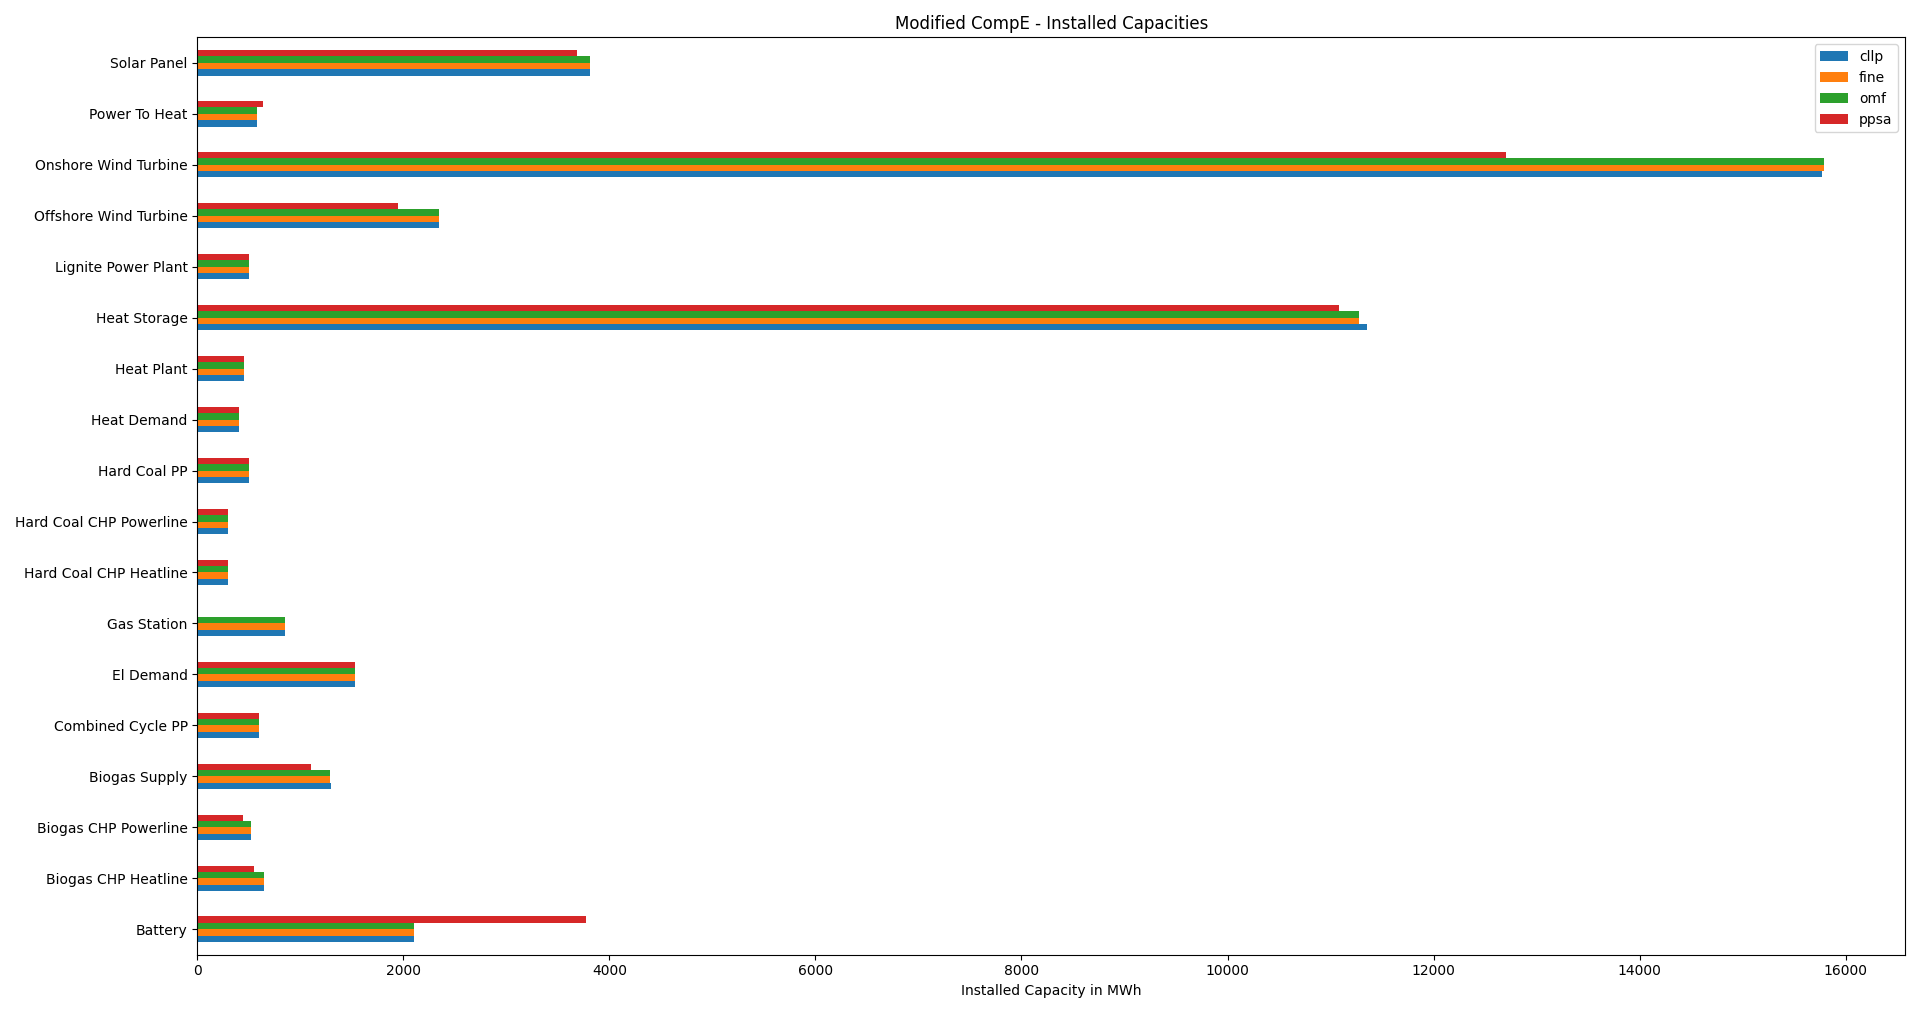

The file beside this chart, header and first rows:
, cllp, fine, omf, ppsa
Battery, 2105, 2105, 2105, 3770
Biogas CHP Heatline, 650, 645, 645, 550
Biogas CHP Powerline, 520, 516, 516, 440
Biogas Supply, 1299, 1291, 1291, 1101
Combined Cycle PP, 600, 600, 600, 600
El Demand, 1526, 1526, 1526, 1526
Gas Station, 847, 853, 853, 0
Hard Coal CHP Heatline, 300, 300, 300, 300
Hard Coal CHP Powerline, 300, 300, 300, 300
Hard Coal PP, 500, 500, 500, 500
Heat Demand, 400, 400, 400, 400
Heat Plant, 450, 450, 450, 450
Heat Storage, 11358, 11273, 11273, 11082
Lignite Power Plant, 500, 500, 500, 500
Offshore Wind Turbine, 2347, 2346, 2346, 1947
Onshore Wind Turbine, 15776, 15788, 15788, 12703
Power To Heat, 576, 576, 576, 634
Solar Panel, 3812, 3810, 3810, 3685
